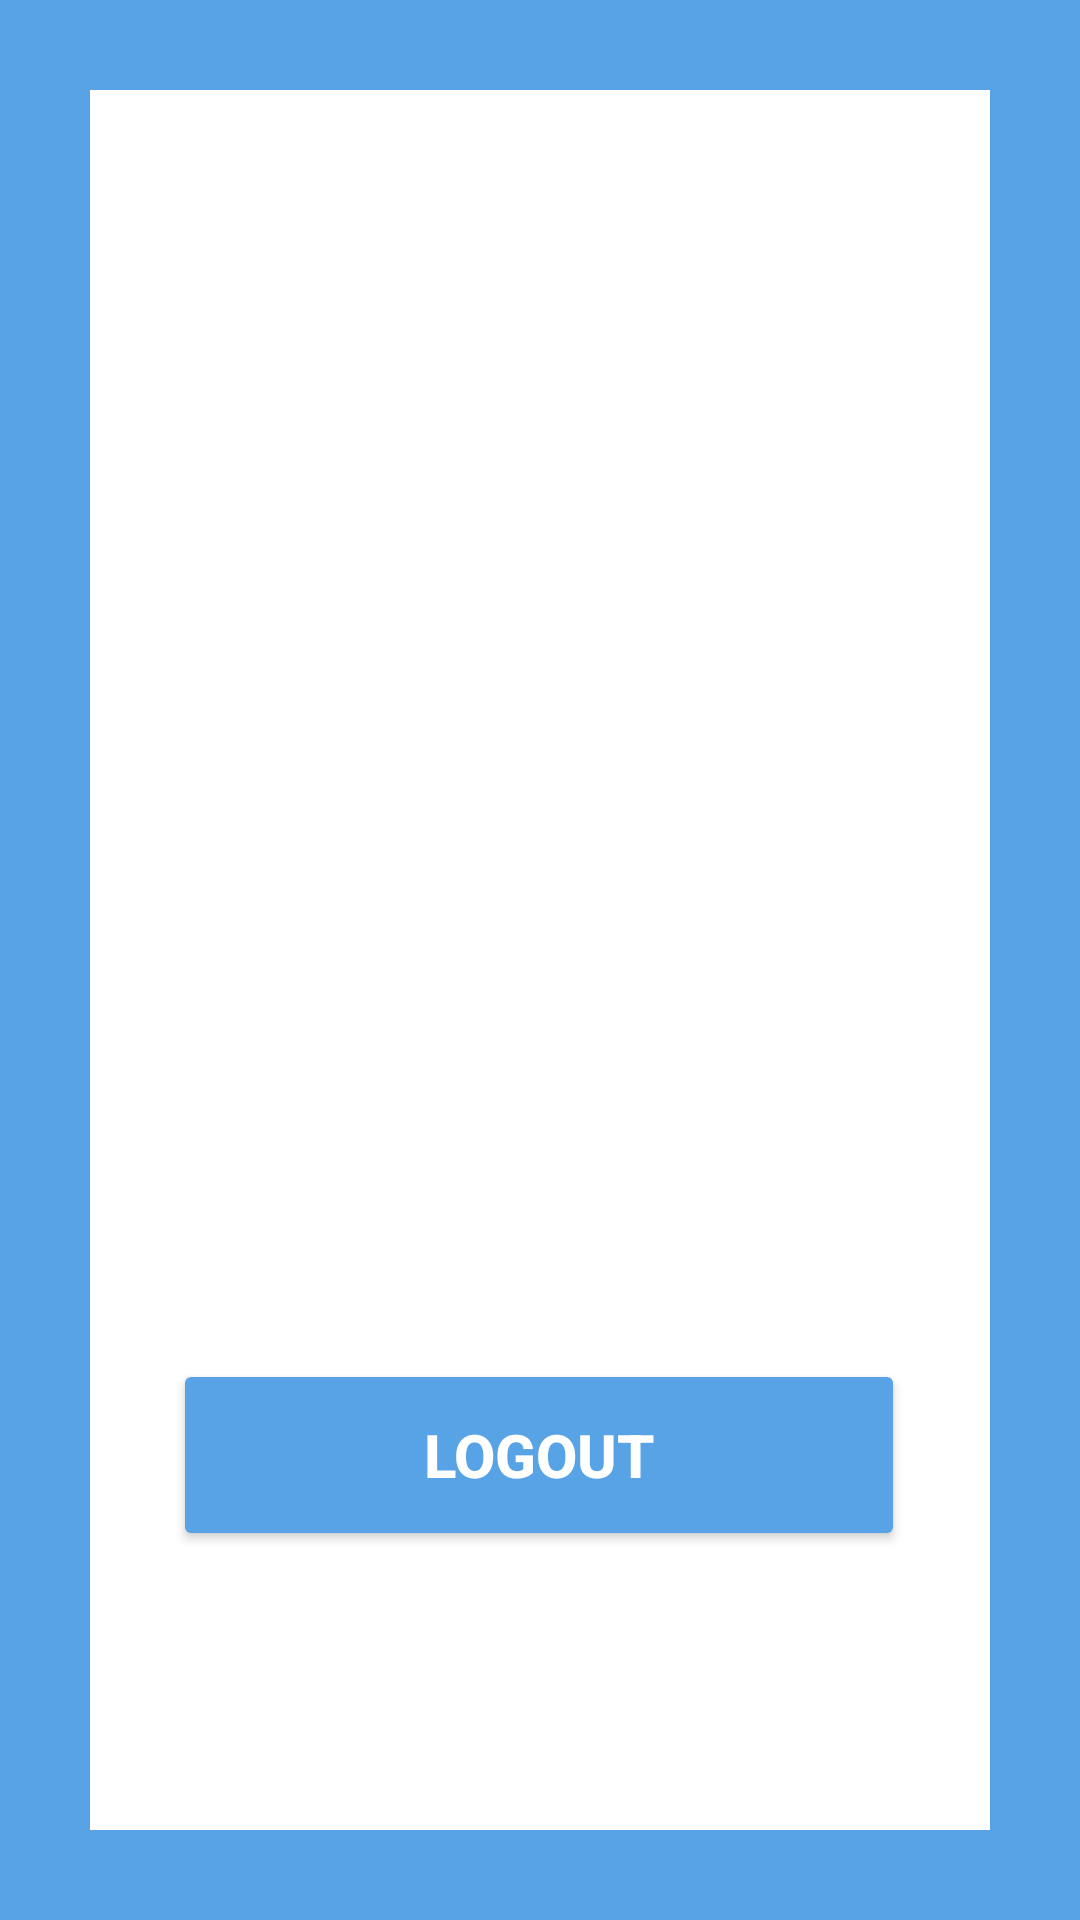

The Android layout XML behind this screen, and the referenced resources:
<!-- AndroidManifest.xml: application theme Theme.OnlineClothesStore -->
<!-- res/layout/activity_customer_options.xml -->
<?xml version="1.0" encoding="utf-8"?>
<androidx.constraintlayout.widget.ConstraintLayout xmlns:android="http://schemas.android.com/apk/res/android"
    xmlns:app="http://schemas.android.com/apk/res-auto"
    xmlns:tools="http://schemas.android.com/tools"
    android:layout_width="match_parent"
    android:layout_height="match_parent"
    android:background="@drawable/borderlayout"
    tools:context=".CustomerOptions">

    <TextView
        android:id="@+id/greeting"
        android:layout_width="273dp"
        android:layout_height="122dp"
        android:layout_marginLeft="68dp"
        android:layout_marginTop="72dp"
        android:textSize="24sp"
        app:layout_constraintLeft_toLeftOf="parent"
        app:layout_constraintTop_toTopOf="parent" />

    <ImageView
        android:id="@+id/imageView"
        android:layout_width="188dp"
        android:layout_height="166dp"
        app:layout_constraintBottom_toBottomOf="parent"
        app:layout_constraintEnd_toEndOf="parent"
        app:layout_constraintHorizontal_bias="0.497"
        app:layout_constraintStart_toStartOf="parent"
        app:layout_constraintTop_toTopOf="parent"
        app:layout_constraintVertical_bias="0.453"
        app:srcCompat="@drawable/icons8_customer_80" />

    <Button
        android:id="@+id/signOut"
        android:layout_width="244dp"
        android:layout_height="64dp"
        android:backgroundTint="#57A3E6"
        android:text="Logout"
        android:textColor="#ffffff"
        android:textSize="20sp"
        android:textStyle="bold"
        app:layout_constraintBottom_toBottomOf="parent"
        app:layout_constraintHorizontal_bias="0.497"
        app:layout_constraintLeft_toLeftOf="parent"
        app:layout_constraintRight_toRightOf="parent"
        app:layout_constraintTop_toBottomOf="@+id/imageView"
        app:layout_constraintVertical_bias="0.371" />

</androidx.constraintlayout.widget.ConstraintLayout>
<!-- resources referenced by this layout -->
<resources>
  <!-- drawable borderlayout (drawable) -->
  <?xml version="1.0" encoding="utf-8"?>
  <shape xmlns:android="http://schemas.android.com/apk/res/android"
      android:shape="rectangle" >
  
      <stroke
          android:width="30dp"
          android:color="#57A3E6" />
  
  </shape>
  <style name="Theme.OnlineClothesStore" parent="Theme.MaterialComponents.DayNight.DarkActionBar">
          
          <item name="colorPrimary">#57A3E6</item>
          <item name="colorPrimaryVariant">@color/black</item>
          <item name="colorOnPrimary">@color/white</item>
          
          <item name="colorSecondary">@color/teal_200</item>
          <item name="colorSecondaryVariant">@color/teal_700</item>
          <item name="colorOnSecondary">@color/black</item>
          
          <item name="android:statusBarColor" tools:targetApi="l">?attr/colorPrimaryVariant</item>
          
      </style>
  <!-- not gathered from this repository: default colours our renderer supplied (Android Studio template values) -->
  <color name="teal_200">#FF03DAC5</color>
  <color name="teal_700">#FF018786</color>
  <color name="black">#FF000000</color>
  <color name="white">#FFFFFFFF</color>
</resources>
